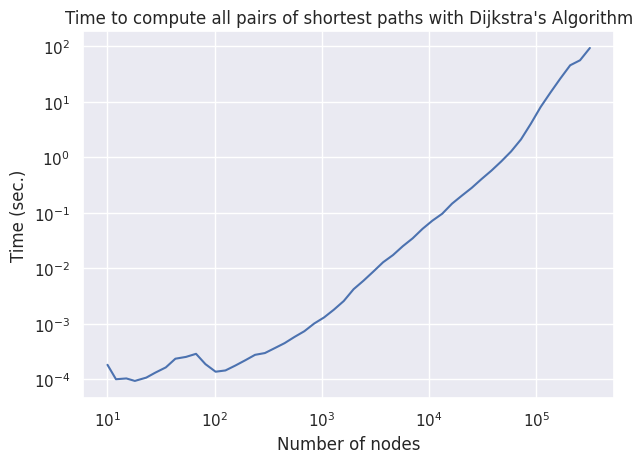
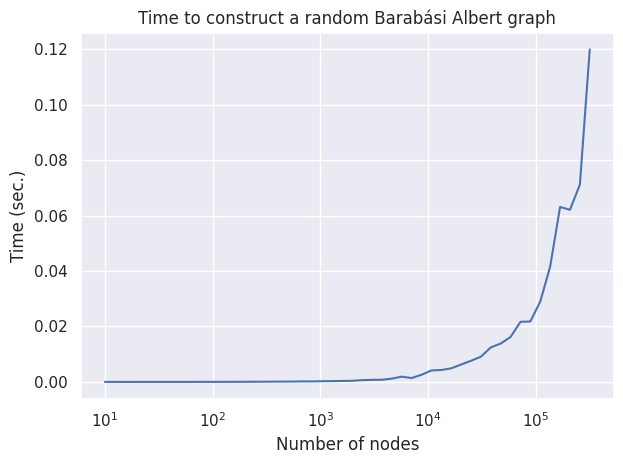

These figures' Python source, in order:
import seaborn as sns
import matplotlib.pyplot as plt

sns.set()

shortest_path_time = [
    0.0001816325989470361,
    9.98444068131845e-05,
    0.00010314297804937059,
    9.315227361778004e-05,
    0.00010674529411563383,
    0.0001315458662461599,
    0.00016310538744279524,
    0.0002340786679077411,
    0.0002522347442001332,
    0.0002866096366147742,
    0.00018673037117540294,
    0.00013640639061974713,
    0.0001438402219325946,
    0.00017637634259792681,
    0.00021943277954148064,
    0.0002749211339791343,
    0.0002959456248719881,
    0.0003638218218732346,
    0.0004466555085700011,
    0.0005772407225579512,
    0.0007323286486414111,
    0.0010089770994718928,
    0.0012981793356418043,
    0.001791237029842535,
    0.002563295694528793,
    0.004189014809259555,
    0.005954010065861348,
    0.008695448982993004,
    0.012835927521565857,
    0.017268698579871594,
    0.024985280024607686,
    0.03461623322590559,
    0.05129422963865612,
    0.07198120145005449,
    0.09598416210791373,
    0.1460275752746022,
    0.20375434276660792,
    0.28125345857751577,
    0.40580179710119485,
    0.5749426987981446,
    0.8431022360068403,
    1.275676353527004,
    2.099528000240664,
    4.017045658802664,
    8.074045589591394,
    14.734503975266774,
    26.300216717745737,
    45.553041396786284,
    56.062061856861895,
    93.37633952113721,
]


construct_time = [
    2.9334998544072732e-05,
    9.21700120670721e-06,
    8.686001820024103e-06,
    6.081001629354432e-06,
    9.428000339539722e-06,
    8.356000762432814e-06,
    1.3114000466885045e-05,
    1.586900179972872e-05,
    1.568999869050458e-05,
    2.3515000066254288e-05,
    3.523700070218183e-05,
    2.916500307037495e-05,
    3.5266002669231966e-05,
    5.023500125389546e-05,
    5.661699833581224e-05,
    7.175400241976604e-05,
    9.305500134360045e-05,
    0.00011974500012001954,
    0.00012907199925393797,
    0.00014997099788160995,
    0.00020221899831085466,
    0.0001952559978235513,
    0.0002698159987630788,
    0.00029770800028927624,
    0.00035213099909015,
    0.000412302997574443,
    0.0006470039988926146,
    0.0007498069971916266,
    0.000796112999523757,
    0.0011922269986825995,
    0.0019077690012636594,
    0.001406038001732668,
    0.0025885459981509484,
    0.004142970999964746,
    0.004299454998545116,
    0.004899420997389825,
    0.0062863719977031,
    0.007634051002241904,
    0.009094950997678097,
    0.012453269999241456,
    0.01384793599936529,
    0.01622075799969025,
    0.02167799399830983,
    0.021813879000546876,
    0.02899953800078947,
    0.04162084400013555,
    0.06309025700102211,
    0.06207487199935713,
    0.0711051519974717,
    0.11987469399900874,
]
num_nodes = [
    10,
    12,
    15,
    18,
    23,
    28,
    35,
    43,
    54,
    67,
    82,
    102,
    126,
    156,
    193,
    238,
    294,
    364,
    449,
    555,
    686,
    848,
    1048,
    1294,
    1599,
    1976,
    2442,
    3017,
    3727,
    4605,
    5689,
    7029,
    8685,
    10730,
    13257,
    16378,
    20235,
    25001,
    30888,
    38162,
    47148,
    58251,
    71968,
    88915,
    109854,
    135722,
    167683,
    207169,
    255954,
    316227,
]


plt.loglog(num_nodes, shortest_path_time)
plt.ylabel("Time (sec.)")
plt.xlabel("Number of nodes")
plt.title("Time to compute all pairs of shortest paths with Dijkstra's Algorithm")
plt.tight_layout()
plt.savefig("shortest_path.png", dpi=900)

plt.figure()
plt.semilogx(num_nodes, construct_time)
plt.title("Time to construct a random Barabási Albert graph")
plt.ylabel("Time (sec.)")
plt.xlabel("Number of nodes")
plt.tight_layout()
plt.savefig("albert-graph_time.png", dpi=900)
